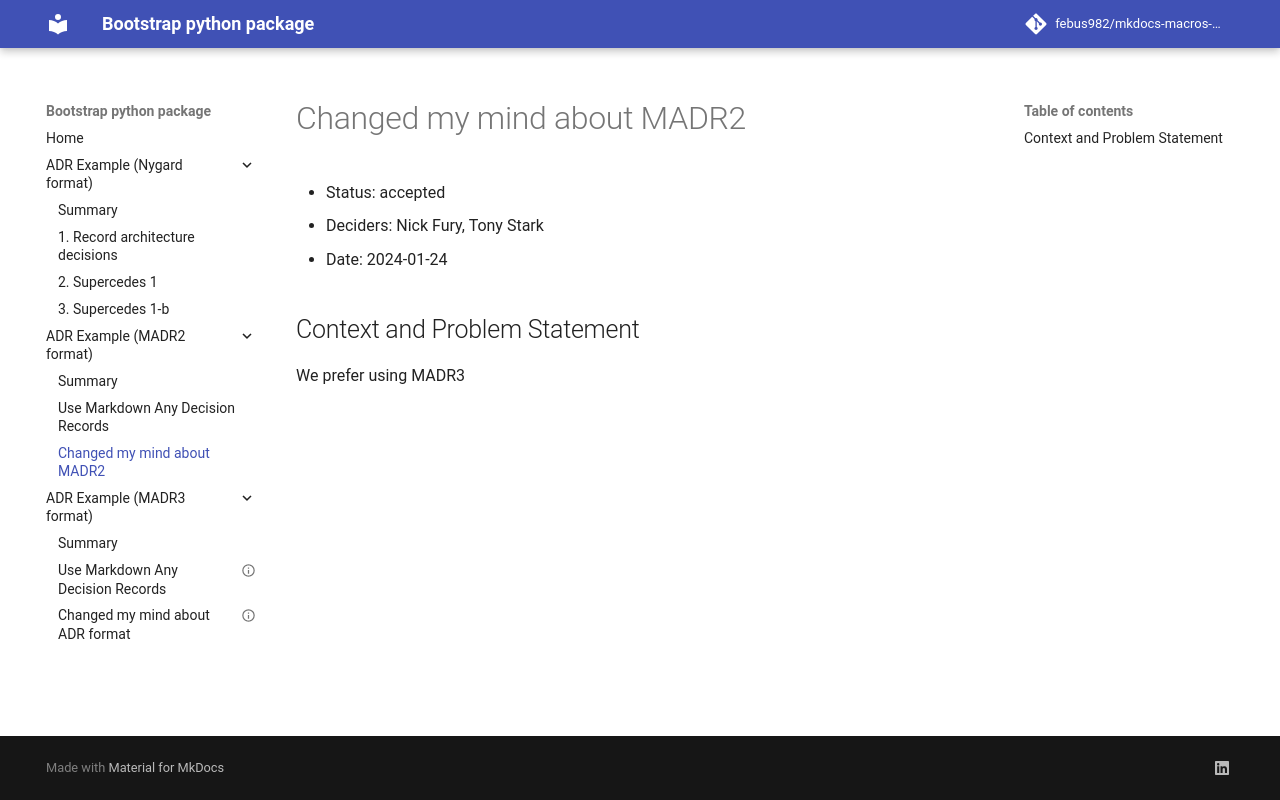

repository: febus982/mkdocs-macros-adr-summary · page: 1.2/adr_madr2_example/0002-changed-mind/index.html · generator: mkdocs

# Changed my mind about MADR2

* Status: accepted
* Deciders: Nick Fury, Tony Stark
* Date: 2024-01-24

## Context and Problem Statement

We prefer using MADR3
